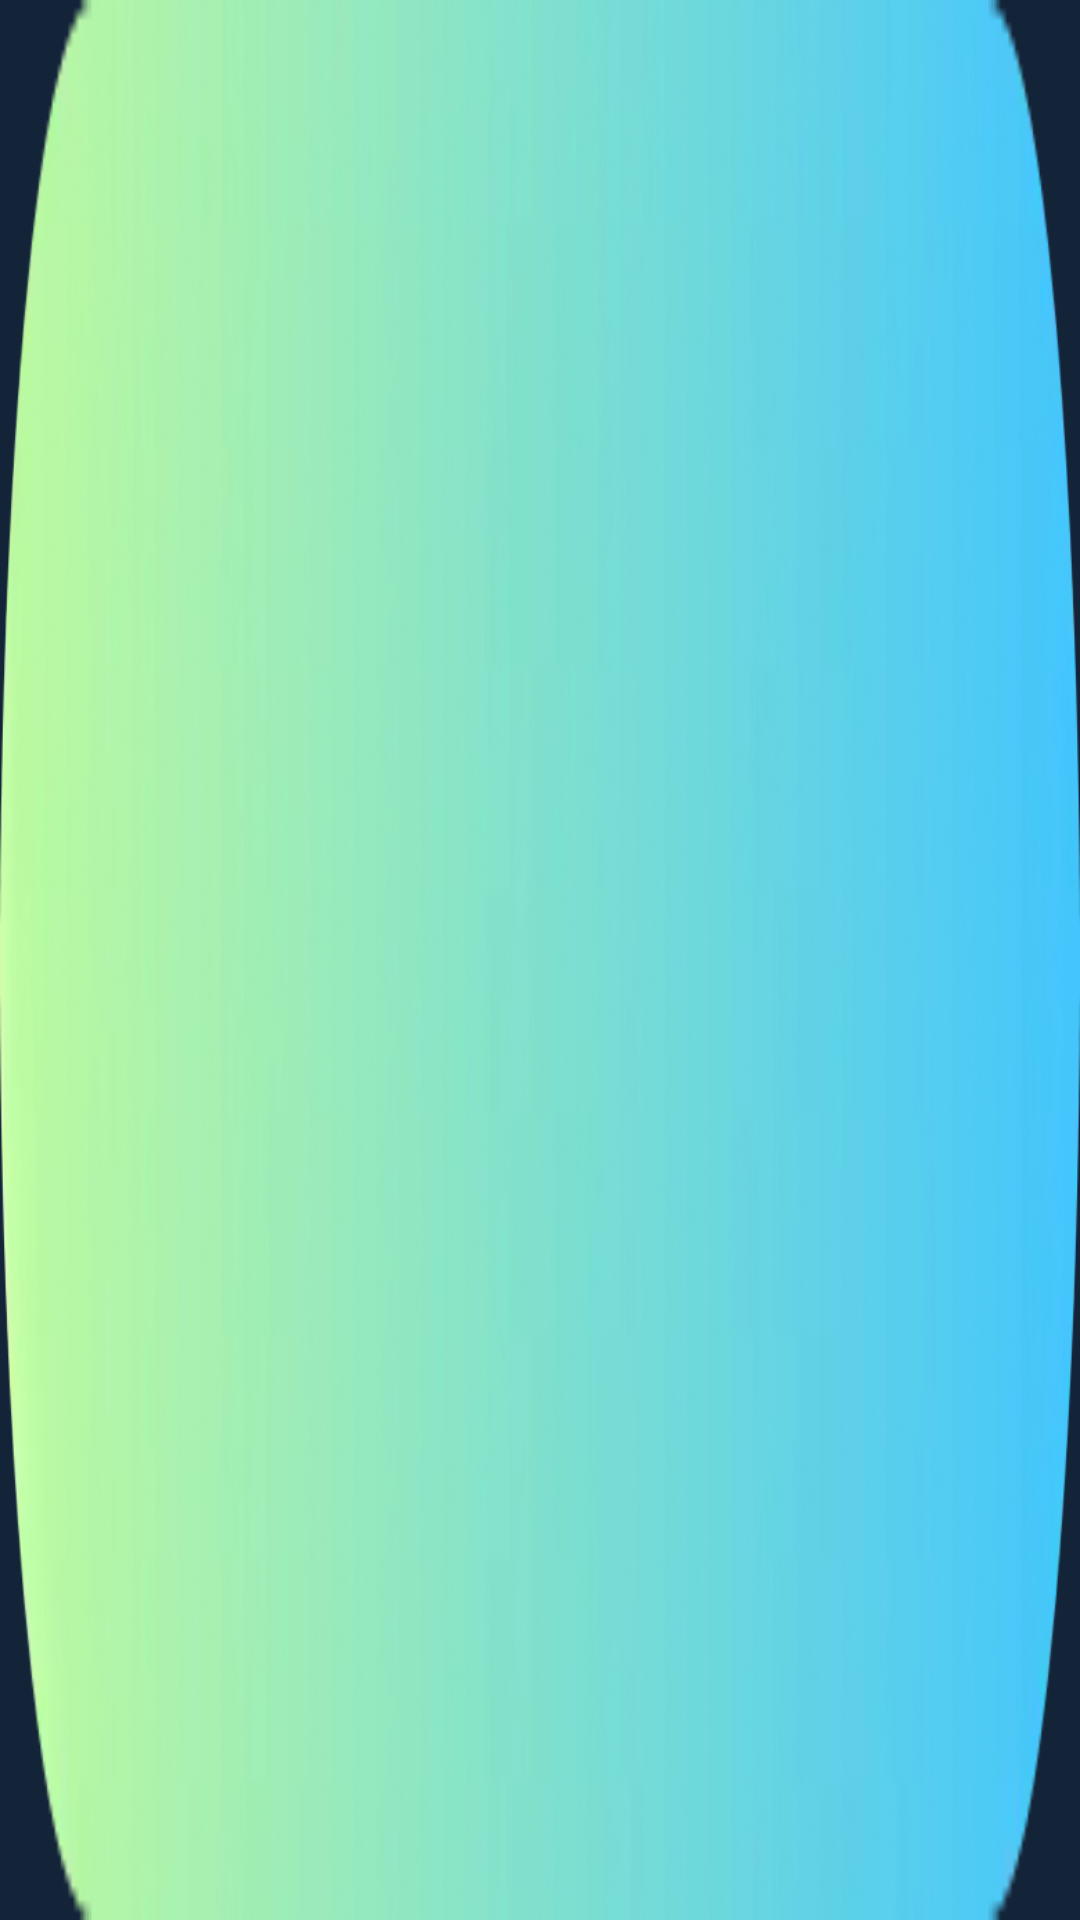

Produce the Android XML layout that renders to this screen, including the resource entries it uses.
<!-- AndroidManifest.xml: application theme MS_Theme.MicoSaver -->
<!-- res/layout/ms_notification_animation_big.xml -->
<?xml version="1.0" encoding="utf-8"?>
<ViewFlipper xmlns:android="http://schemas.android.com/apk/res/android"
    android:layout_width="match_parent"
    android:layout_height="match_parent"
    android:autoStart="true"
    android:flipInterval="25">

    <ImageView style="@style/MsNotificationAnimationFrame" android:src="@drawable/big_00000" />
    <ImageView style="@style/MsNotificationAnimationFrame" android:src="@drawable/big_00001" />
    <ImageView style="@style/MsNotificationAnimationFrame" android:src="@drawable/big_00002" />
    <ImageView style="@style/MsNotificationAnimationFrame" android:src="@drawable/big_00003" />
    <ImageView style="@style/MsNotificationAnimationFrame" android:src="@drawable/big_00004" />
    <ImageView style="@style/MsNotificationAnimationFrame" android:src="@drawable/big_00005" />
    <ImageView style="@style/MsNotificationAnimationFrame" android:src="@drawable/big_00006" />
    <ImageView style="@style/MsNotificationAnimationFrame" android:src="@drawable/big_00007" />
    <ImageView style="@style/MsNotificationAnimationFrame" android:src="@drawable/big_00008" />
    <ImageView style="@style/MsNotificationAnimationFrame" android:src="@drawable/big_00009" />
    <ImageView style="@style/MsNotificationAnimationFrame" android:src="@drawable/big_00010" />
    <ImageView style="@style/MsNotificationAnimationFrame" android:src="@drawable/big_00011" />
    <ImageView style="@style/MsNotificationAnimationFrame" android:src="@drawable/big_00012" />
    <ImageView style="@style/MsNotificationAnimationFrame" android:src="@drawable/big_00013" />
    <ImageView style="@style/MsNotificationAnimationFrame" android:src="@drawable/big_00014" />
    <ImageView style="@style/MsNotificationAnimationFrame" android:src="@drawable/big_00015" />
    <ImageView style="@style/MsNotificationAnimationFrame" android:src="@drawable/big_00016" />
    <ImageView style="@style/MsNotificationAnimationFrame" android:src="@drawable/big_00017" />
    <ImageView style="@style/MsNotificationAnimationFrame" android:src="@drawable/big_00018" />
    <ImageView style="@style/MsNotificationAnimationFrame" android:src="@drawable/big_00019" />
    <ImageView style="@style/MsNotificationAnimationFrame" android:src="@drawable/big_00020" />
    <ImageView style="@style/MsNotificationAnimationFrame" android:src="@drawable/big_00021" />
    <ImageView style="@style/MsNotificationAnimationFrame" android:src="@drawable/big_00022" />
    <ImageView style="@style/MsNotificationAnimationFrame" android:src="@drawable/big_00023" />
    <ImageView style="@style/MsNotificationAnimationFrame" android:src="@drawable/big_00024" />
    <ImageView style="@style/MsNotificationAnimationFrame" android:src="@drawable/big_00025" />
    <ImageView style="@style/MsNotificationAnimationFrame" android:src="@drawable/big_00026" />
    <ImageView style="@style/MsNotificationAnimationFrame" android:src="@drawable/big_00027" />
    <ImageView style="@style/MsNotificationAnimationFrame" android:src="@drawable/big_00028" />
    <ImageView style="@style/MsNotificationAnimationFrame" android:src="@drawable/big_00029" />
    <ImageView style="@style/MsNotificationAnimationFrame" android:src="@drawable/big_00030" />
</ViewFlipper>
<!-- resources referenced by this layout -->
<resources>
  <!-- drawable big_00000: webp bitmap (drawable, 7978 bytes) -->
  <!-- drawable big_00001: webp bitmap (drawable, 10046 bytes) -->
  <!-- drawable big_00002: webp bitmap (drawable, 19154 bytes) -->
  <!-- drawable big_00003: webp bitmap (drawable, 14474 bytes) -->
  <!-- drawable big_00004: webp bitmap (drawable, 15010 bytes) -->
  <!-- drawable big_00005: webp bitmap (drawable, 20282 bytes) -->
  <!-- drawable big_00006: webp bitmap (drawable, 13316 bytes) -->
  <!-- drawable big_00007: webp bitmap (drawable, 9884 bytes) -->
  <!-- drawable big_00008: webp bitmap (drawable, 14382 bytes) -->
  <!-- drawable big_00009: webp bitmap (drawable, 21174 bytes) -->
  <!-- drawable big_00010: webp bitmap (drawable, 14934 bytes) -->
  <!-- drawable big_00011: webp bitmap (drawable, 20990 bytes) -->
  <!-- drawable big_00012: webp bitmap (drawable, 15200 bytes) -->
  <!-- drawable big_00013: webp bitmap (drawable, 12930 bytes) -->
  <!-- drawable big_00014: webp bitmap (drawable, 16022 bytes) -->
  <!-- drawable big_00015: webp bitmap (drawable, 14602 bytes) -->
  <!-- drawable big_00016: webp bitmap (drawable, 16092 bytes) -->
  <!-- drawable big_00017: webp bitmap (drawable, 12912 bytes) -->
  <!-- drawable big_00018: webp bitmap (drawable, 15254 bytes) -->
  <!-- drawable big_00019: webp bitmap (drawable, 20984 bytes) -->
  <!-- drawable big_00020: webp bitmap (drawable, 14964 bytes) -->
  <!-- drawable big_00021: webp bitmap (drawable, 21228 bytes) -->
  <!-- drawable big_00022: webp bitmap (drawable, 14442 bytes) -->
  <!-- drawable big_00023: webp bitmap (drawable, 9900 bytes) -->
  <!-- drawable big_00024: webp bitmap (drawable, 13408 bytes) -->
  <!-- drawable big_00025: webp bitmap (drawable, 16238 bytes) -->
  <!-- drawable big_00026: webp bitmap (drawable, 14946 bytes) -->
  <!-- drawable big_00027: webp bitmap (drawable, 14262 bytes) -->
  <!-- drawable big_00028: webp bitmap (drawable, 18956 bytes) -->
  <!-- drawable big_00029: webp bitmap (drawable, 9836 bytes) -->
  <!-- drawable big_00030: webp bitmap (drawable, 7916 bytes) -->
  <style name="MsNotificationAnimationFrame">
          <item name="android:layout_width">match_parent</item>
          <item name="android:layout_height">match_parent</item>
          <item name="android:scaleType">fitXY</item>
      </style>
  <style name="MS_Theme.MicoSaver" parent="Theme.Material3.DayNight.NoActionBar">
          <item name="android:windowBackground">@color/ms_page_color</item>
          <item name="android:statusBarColor">@color/ms_page_color</item>
          <item name="android:navigationBarColor">@color/ms_page_color</item>
          <item name="android:windowLightStatusBar">false</item>
      </style>
  <color name="ms_page_color">#132338</color>
</resources>
